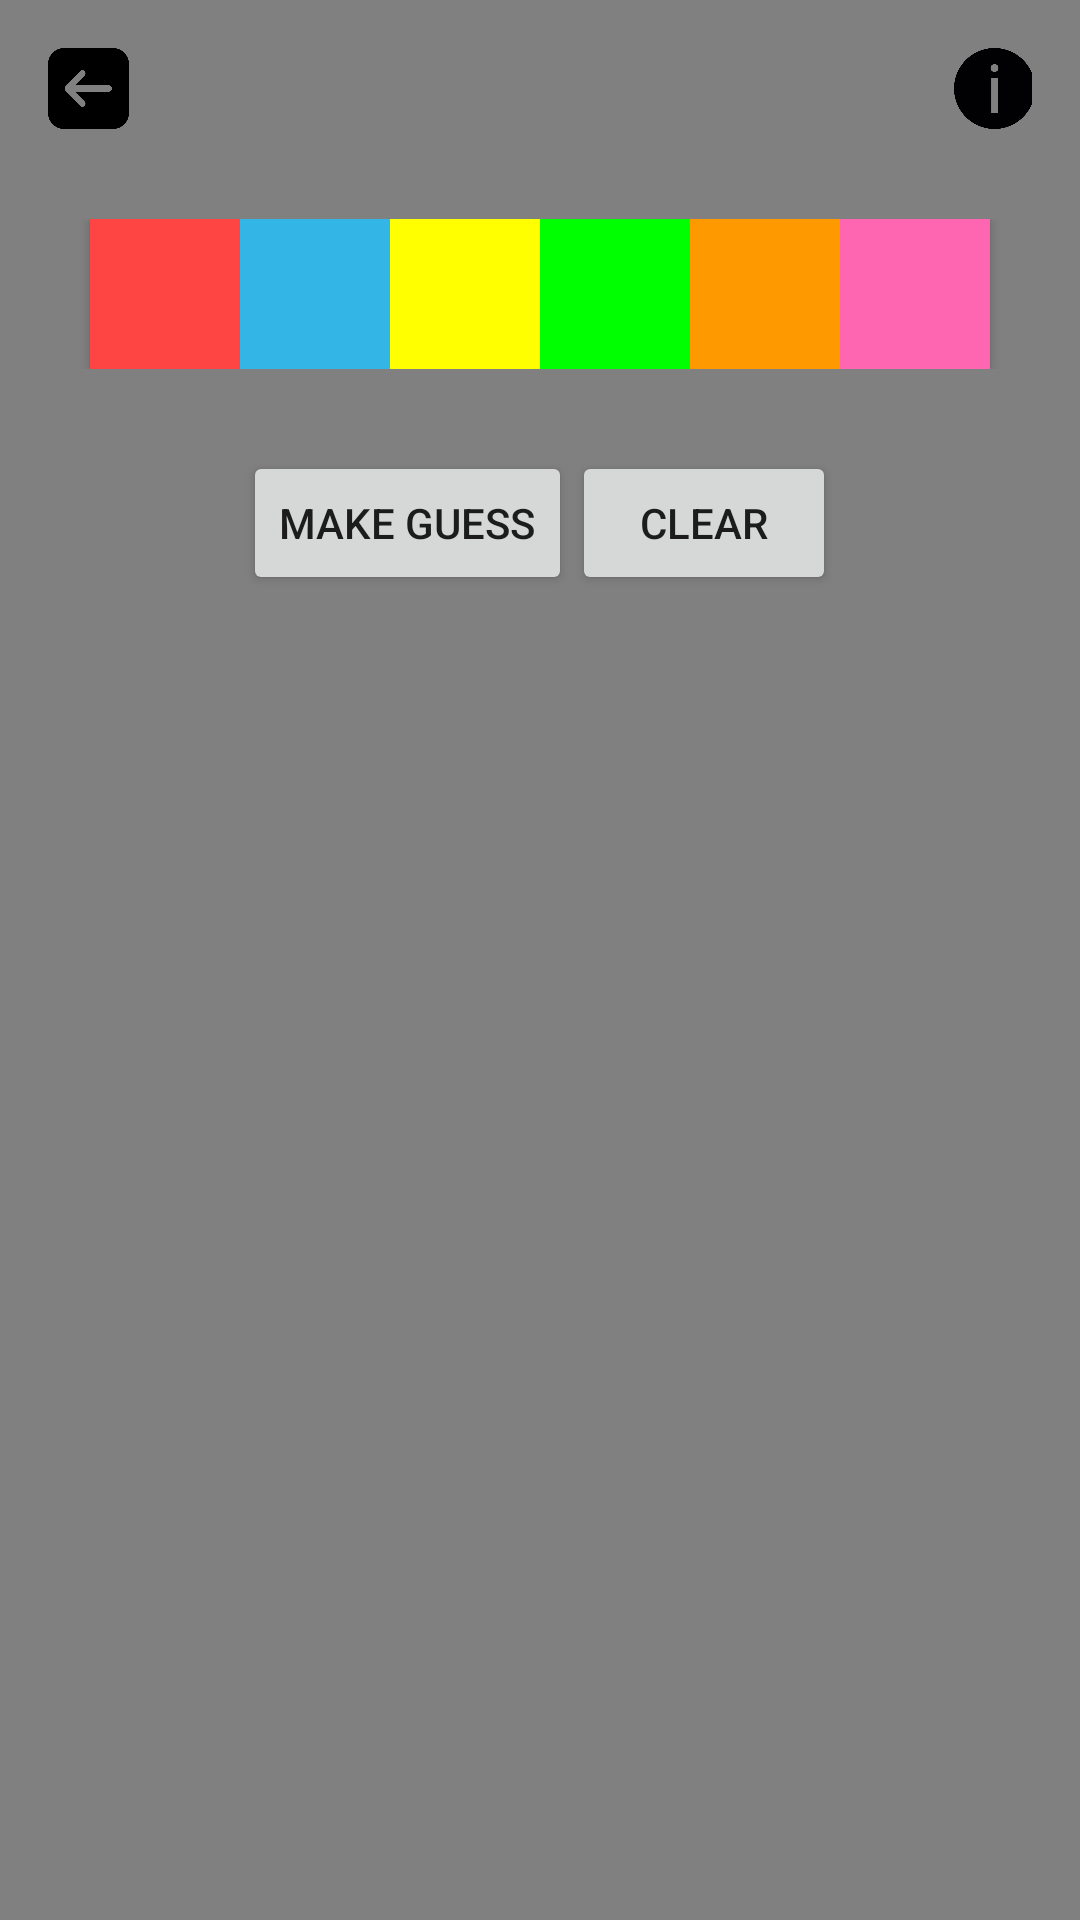

This screen was rendered from an Android layout file. Write that file and the resources it references.
<!-- AndroidManifest.xml: application theme Theme.KotlinMastermind -->
<!-- res/layout/activity_game.xml -->
<RelativeLayout
    xmlns:android="http://schemas.android.com/apk/res/android"
    android:id="@+id/rootLayout"
    android:layout_width="match_parent"
    android:layout_height="match_parent"
    android:layout_gravity="center"
    android:background="@color/colorGray">

    
    <LinearLayout
        android:id="@+id/infoSettingsContainer"
        android:layout_width="wrap_content"
        android:layout_height="wrap_content"
        android:orientation="horizontal"
        android:layout_alignParentStart="true"
        android:layout_alignParentTop="true"
        android:layout_margin="16dp">

        
        <ImageButton
            android:id="@+id/backButton"
            android:layout_width="27dp"
            android:layout_height="27dp"
            android:background="@drawable/ic_back" />

        
        <ImageButton
            android:id="@+id/infoButton"
            android:layout_width="27dp"
            android:layout_height="27dp"
            android:layout_marginLeft="275dp"
            android:background="@drawable/ic_info" />

        
        <ImageButton
            android:id="@+id/gearButton"
            android:layout_width="27dp"
            android:layout_height="27dp"
            android:background="@drawable/ic_gear"
            android:layout_marginStart="16dp" />
    </LinearLayout>


    <LinearLayout
        android:id="@+id/circlesContainer"
        android:layout_width="wrap_content"
        android:layout_height="wrap_content"
        android:orientation="vertical"
        android:layout_centerHorizontal="true"
        android:layout_marginTop="4dp"
        android:layout_below="@+id/infoSettingsContainer">


        
    </LinearLayout>

    
    <LinearLayout
        android:id="@+id/colorButtons"
        android:layout_width="match_parent"
        android:layout_height="wrap_content"
        android:orientation="horizontal"
        android:layout_below="@+id/circlesContainer"
        android:layout_centerHorizontal="true"
        android:layout_marginTop="10dp"
        android:gravity="center">

        
        <Button
            android:id="@+id/colorButton1"
            android:layout_width="50dp"
            android:layout_height="50dp"
            android:background="@android:color/holo_red_light" />

        
        <Button
            android:id="@+id/colorButton2"
            android:layout_width="50dp"
            android:layout_height="50dp"
            android:background="@android:color/holo_blue_light"/>

        
        <Button
            android:id="@+id/colorButton3"
            android:layout_width="50dp"
            android:layout_height="50dp"
            android:background="@color/colorYellow"/>

        
        <Button
            android:id="@+id/colorButton4"
            android:layout_width="50dp"
            android:layout_height="50dp"
            android:background="@color/colorGreen"/>

        
        <Button
            android:id="@+id/colorButton5"
            android:layout_width="50dp"
            android:layout_height="50dp"
            android:background="@color/colorOrange"/>

        
        <Button
            android:id="@+id/colorButton6"
            android:layout_width="50dp"
            android:layout_height="50dp"
            android:background="@color/colorPink"/>

        

    </LinearLayout>

    <LinearLayout
        android:id="@+id/guessButtons"
        android:layout_width="match_parent"
        android:layout_height="wrap_content"
        android:orientation="horizontal"
        android:gravity="center"
        android:layout_below="@+id/colorButtons"
        android:layout_centerHorizontal="true"
        android:layout_centerVertical="true"
        android:layout_marginTop="20dp">
        
        <Button
            android:id="@+id/makeGuessButton"
            android:layout_width="wrap_content"
            android:layout_height="wrap_content"
            android:text="Make Guess"
            android:layout_below="@+id/colorButtons"
            android:layout_centerHorizontal="true"
            android:layout_marginTop="5dp"/>


        
        <Button
            android:id="@+id/clearButton"
            android:layout_width="wrap_content"
            android:layout_height="wrap_content"
            android:text="Clear"
            android:layout_below="@+id/makeGuessButton"
            android:layout_centerHorizontal="true"
            android:layout_marginTop="5dp"/>
    </LinearLayout>


</RelativeLayout>
<!-- resources referenced by this layout -->
<resources>
  <color name="colorGray">#808080</color>
  <color name="colorGreen">#00ff00</color>
  <color name="colorOrange">#ff9900</color>
  <color name="colorPink">#ff66b2</color>
  <color name="colorYellow">#ffff00</color>
  <!-- drawable ic_back: png bitmap (drawable, 7877 bytes) -->
  <!-- drawable ic_info: png bitmap (drawable, 6393 bytes) -->
  <style name="Theme.KotlinMastermind" parent="android:Theme.Material.Light.NoActionBar" />
</resources>
